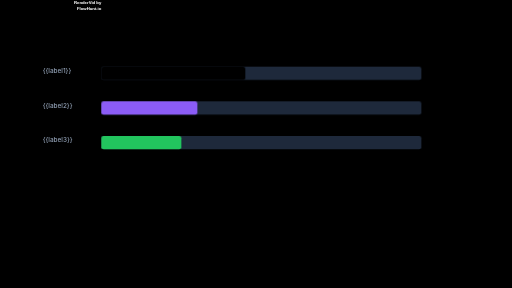
t = 0.00 s
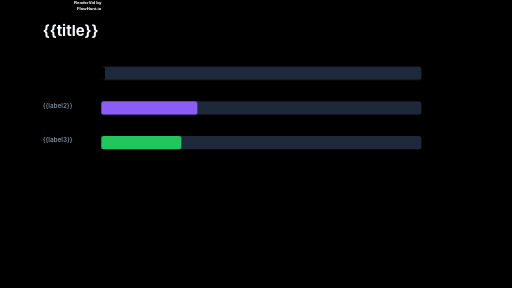
t = 1.47 s
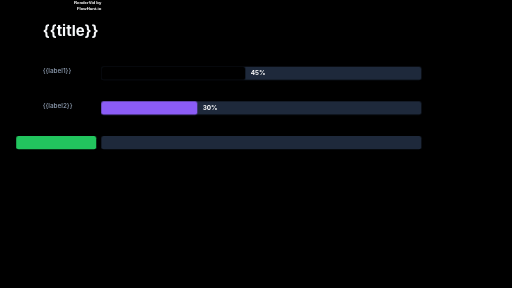
t = 2.93 s
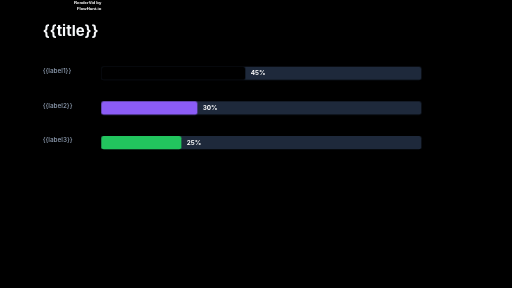
t = 4.40 s
t = 5.87 s: frame unchanged from t = 4.40 s, image omitted
t = 7.33 s: frame unchanged from t = 4.40 s, image omitted

The animated SVG that drew these frames (rendered in a browser with its animation timeline set to each time). Animation: 16 CSS @keyframes rules; one cycle of 7.33 s.

<svg xmlns="http://www.w3.org/2000/svg" viewBox="0 0 1920 1080" width="1920" height="1080">
  <rect width="1920" height="1080" fill="#000000" />
  <defs>
    <filter id="watermark-shadow"><feDropShadow dx="0" dy="2" stdDeviation="2" flood-color="rgba(0,0,0,0.5)" /></filter>
  </defs>

  <style>
    #background {
      transform-origin: 0px 0px;
      transform: none;
      opacity: 1;
    }
    @keyframes title-anim-0 {
      0% { transform: translate(160px, 80px); opacity: 0; }
      5% { transform: translate(160px, 80px); opacity: 0.143; }
      10% { transform: translate(160px, 80px); opacity: 0.271; }
      15% { transform: translate(160px, 80px); opacity: 0.386; }
      20% { transform: translate(160px, 80px); opacity: 0.488; }
      25% { transform: translate(160px, 80px); opacity: 0.578; }
      30% { transform: translate(160px, 80px); opacity: 0.657; }
      35% { transform: translate(160px, 80px); opacity: 0.725; }
      40% { transform: translate(160px, 80px); opacity: 0.784; }
      45% { transform: translate(160px, 80px); opacity: 0.834; }
      50% { transform: translate(160px, 80px); opacity: 0.875; }
      55% { transform: translate(160px, 80px); opacity: 0.909; }
      60% { transform: translate(160px, 80px); opacity: 0.936; }
      65% { transform: translate(160px, 80px); opacity: 0.957; }
      70% { transform: translate(160px, 80px); opacity: 0.973; }
      75% { transform: translate(160px, 80px); opacity: 0.984; }
      80% { transform: translate(160px, 80px); opacity: 0.992; }
      85% { transform: translate(160px, 80px); opacity: 0.997; }
      90% { transform: translate(160px, 80px); opacity: 0.999; }
      95% { transform: translate(160px, 80px); opacity: 1; }
      100% { transform: translate(160px, 80px); opacity: 1; }
    }
    #title {
      transform-origin: 160px 80px;
      transform: translate(160px, 80px);
      opacity: 1;
      animation: title-anim-0 0.667s 0s linear 1 normal forwards;
    }
    @keyframes bar1-label-anim-0 {
      0% { transform: translate(160px, 250px); opacity: 0; }
      5% { transform: translate(160px, 250px); opacity: 0.143; }
      10% { transform: translate(160px, 250px); opacity: 0.271; }
      15% { transform: translate(160px, 250px); opacity: 0.386; }
      20% { transform: translate(160px, 250px); opacity: 0.488; }
      25% { transform: translate(160px, 250px); opacity: 0.578; }
      30% { transform: translate(160px, 250px); opacity: 0.657; }
      35% { transform: translate(160px, 250px); opacity: 0.725; }
      40% { transform: translate(160px, 250px); opacity: 0.784; }
      45% { transform: translate(160px, 250px); opacity: 0.834; }
      50% { transform: translate(160px, 250px); opacity: 0.875; }
      55% { transform: translate(160px, 250px); opacity: 0.909; }
      60% { transform: translate(160px, 250px); opacity: 0.936; }
      65% { transform: translate(160px, 250px); opacity: 0.957; }
      70% { transform: translate(160px, 250px); opacity: 0.973; }
      75% { transform: translate(160px, 250px); opacity: 0.984; }
      80% { transform: translate(160px, 250px); opacity: 0.992; }
      85% { transform: translate(160px, 250px); opacity: 0.997; }
      90% { transform: translate(160px, 250px); opacity: 0.999; }
      95% { transform: translate(160px, 250px); opacity: 1; }
      100% { transform: translate(160px, 250px); opacity: 1; }
    }
    #bar1-label {
      transform-origin: 160px 250px;
      transform: translate(160px, 250px);
      opacity: 1;
      animation: bar1-label-anim-0 0.5s 0.667s linear 1 normal forwards;
    }
    @keyframes bar1-track-anim-0 {
      0% { transform: translate(380px, 250px); opacity: 0; }
      5% { transform: translate(380px, 250px); opacity: 0.143; }
      10% { transform: translate(380px, 250px); opacity: 0.271; }
      15% { transform: translate(380px, 250px); opacity: 0.386; }
      20% { transform: translate(380px, 250px); opacity: 0.488; }
      25% { transform: translate(380px, 250px); opacity: 0.578; }
      30% { transform: translate(380px, 250px); opacity: 0.657; }
      35% { transform: translate(380px, 250px); opacity: 0.725; }
      40% { transform: translate(380px, 250px); opacity: 0.784; }
      45% { transform: translate(380px, 250px); opacity: 0.834; }
      50% { transform: translate(380px, 250px); opacity: 0.875; }
      55% { transform: translate(380px, 250px); opacity: 0.909; }
      60% { transform: translate(380px, 250px); opacity: 0.936; }
      65% { transform: translate(380px, 250px); opacity: 0.957; }
      70% { transform: translate(380px, 250px); opacity: 0.973; }
      75% { transform: translate(380px, 250px); opacity: 0.984; }
      80% { transform: translate(380px, 250px); opacity: 0.992; }
      85% { transform: translate(380px, 250px); opacity: 0.997; }
      90% { transform: translate(380px, 250px); opacity: 0.999; }
      95% { transform: translate(380px, 250px); opacity: 1; }
      100% { transform: translate(380px, 250px); opacity: 1; }
    }
    #bar1-track {
      transform-origin: 380px 250px;
      transform: translate(380px, 250px);
      opacity: 1;
      animation: bar1-track-anim-0 0.5s 0.5s linear 1 normal forwards;
    }
    @keyframes bar1-fill-anim-0 {
      0% { transform: translate(-1540px, 250px); opacity: 1; }
      5% { transform: translate(-1266.16px, 250px); opacity: 1; }
      10% { transform: translate(-1019.68px, 250px); opacity: 1; }
      15% { transform: translate(-799.12px, 250px); opacity: 1; }
      20% { transform: translate(-603.04px, 250px); opacity: 1; }
      25% { transform: translate(-430px, 250px); opacity: 1; }
      30% { transform: translate(-278.56px, 250px); opacity: 1; }
      35% { transform: translate(-147.28px, 250px); opacity: 1; }
      40% { transform: translate(-34.72px, 250px); opacity: 1; }
      45% { transform: translate(60.56px, 250px); opacity: 1; }
      50% { transform: translate(140px, 250px); opacity: 1; }
      55% { transform: translate(205.04px, 250px); opacity: 1; }
      60% { transform: translate(257.12px, 250px); opacity: 1; }
      65% { transform: translate(297.68px, 250px); opacity: 1; }
      70% { transform: translate(328.16px, 250px); opacity: 1; }
      75% { transform: translate(350px, 250px); opacity: 1; }
      80% { transform: translate(364.64px, 250px); opacity: 1; }
      85% { transform: translate(373.52px, 250px); opacity: 1; }
      90% { transform: translate(378.08px, 250px); opacity: 1; }
      95% { transform: translate(379.76px, 250px); opacity: 1; }
      100% { transform: translate(380px, 250px); opacity: 1; }
    }
    #bar1-fill {
      transform-origin: 380px 250px;
      transform: translate(380px, 250px);
      opacity: 1;
      animation: bar1-fill-anim-0 1.333s 1s linear 1 normal forwards;
    }
    @keyframes bar1-value-anim-0 {
      0% { transform: translate(940px, 258px); opacity: 0; }
      5% { transform: translate(940px, 258px); opacity: 0.143; }
      10% { transform: translate(940px, 258px); opacity: 0.271; }
      15% { transform: translate(940px, 258px); opacity: 0.386; }
      20% { transform: translate(940px, 258px); opacity: 0.488; }
      25% { transform: translate(940px, 258px); opacity: 0.578; }
      30% { transform: translate(940px, 258px); opacity: 0.657; }
      35% { transform: translate(940px, 258px); opacity: 0.725; }
      40% { transform: translate(940px, 258px); opacity: 0.784; }
      45% { transform: translate(940px, 258px); opacity: 0.834; }
      50% { transform: translate(940px, 258px); opacity: 0.875; }
      55% { transform: translate(940px, 258px); opacity: 0.909; }
      60% { transform: translate(940px, 258px); opacity: 0.936; }
      65% { transform: translate(940px, 258px); opacity: 0.957; }
      70% { transform: translate(940px, 258px); opacity: 0.973; }
      75% { transform: translate(940px, 258px); opacity: 0.984; }
      80% { transform: translate(940px, 258px); opacity: 0.992; }
      85% { transform: translate(940px, 258px); opacity: 0.997; }
      90% { transform: translate(940px, 258px); opacity: 0.999; }
      95% { transform: translate(940px, 258px); opacity: 1; }
      100% { transform: translate(940px, 258px); opacity: 1; }
    }
    @keyframes bar1-value-vis {
      0%, 100% { visibility: visible; }
    }
    #bar1-value {
      transform-origin: 940px 258px;
      transform: translate(940px, 258px);
      opacity: 1;
      visibility: hidden;
      animation: bar1-value-anim-0 0.5s 1.667s linear 1 normal forwards, bar1-value-vis 4.333s 1.667s 1 linear forwards;
    }
    @keyframes bar2-label-anim-0 {
      0% { transform: translate(160px, 380px); opacity: 0; }
      5% { transform: translate(160px, 380px); opacity: 0.143; }
      10% { transform: translate(160px, 380px); opacity: 0.271; }
      15% { transform: translate(160px, 380px); opacity: 0.386; }
      20% { transform: translate(160px, 380px); opacity: 0.488; }
      25% { transform: translate(160px, 380px); opacity: 0.578; }
      30% { transform: translate(160px, 380px); opacity: 0.657; }
      35% { transform: translate(160px, 380px); opacity: 0.725; }
      40% { transform: translate(160px, 380px); opacity: 0.784; }
      45% { transform: translate(160px, 380px); opacity: 0.834; }
      50% { transform: translate(160px, 380px); opacity: 0.875; }
      55% { transform: translate(160px, 380px); opacity: 0.909; }
      60% { transform: translate(160px, 380px); opacity: 0.936; }
      65% { transform: translate(160px, 380px); opacity: 0.957; }
      70% { transform: translate(160px, 380px); opacity: 0.973; }
      75% { transform: translate(160px, 380px); opacity: 0.984; }
      80% { transform: translate(160px, 380px); opacity: 0.992; }
      85% { transform: translate(160px, 380px); opacity: 0.997; }
      90% { transform: translate(160px, 380px); opacity: 0.999; }
      95% { transform: translate(160px, 380px); opacity: 1; }
      100% { transform: translate(160px, 380px); opacity: 1; }
    }
    #bar2-label {
      transform-origin: 160px 380px;
      transform: translate(160px, 380px);
      opacity: 1;
      animation: bar2-label-anim-0 0.5s 1.167s linear 1 normal forwards;
    }
    @keyframes bar2-track-anim-0 {
      0% { transform: translate(380px, 380px); opacity: 0; }
      5% { transform: translate(380px, 380px); opacity: 0.143; }
      10% { transform: translate(380px, 380px); opacity: 0.271; }
      15% { transform: translate(380px, 380px); opacity: 0.386; }
      20% { transform: translate(380px, 380px); opacity: 0.488; }
      25% { transform: translate(380px, 380px); opacity: 0.578; }
      30% { transform: translate(380px, 380px); opacity: 0.657; }
      35% { transform: translate(380px, 380px); opacity: 0.725; }
      40% { transform: translate(380px, 380px); opacity: 0.784; }
      45% { transform: translate(380px, 380px); opacity: 0.834; }
      50% { transform: translate(380px, 380px); opacity: 0.875; }
      55% { transform: translate(380px, 380px); opacity: 0.909; }
      60% { transform: translate(380px, 380px); opacity: 0.936; }
      65% { transform: translate(380px, 380px); opacity: 0.957; }
      70% { transform: translate(380px, 380px); opacity: 0.973; }
      75% { transform: translate(380px, 380px); opacity: 0.984; }
      80% { transform: translate(380px, 380px); opacity: 0.992; }
      85% { transform: translate(380px, 380px); opacity: 0.997; }
      90% { transform: translate(380px, 380px); opacity: 0.999; }
      95% { transform: translate(380px, 380px); opacity: 1; }
      100% { transform: translate(380px, 380px); opacity: 1; }
    }
    #bar2-track {
      transform-origin: 380px 380px;
      transform: translate(380px, 380px);
      opacity: 1;
      animation: bar2-track-anim-0 0.5s 1s linear 1 normal forwards;
    }
    @keyframes bar2-fill-anim-0 {
      0% { transform: translate(-1540px, 380px); opacity: 1; }
      5% { transform: translate(-1266.16px, 380px); opacity: 1; }
      10% { transform: translate(-1019.68px, 380px); opacity: 1; }
      15% { transform: translate(-799.12px, 380px); opacity: 1; }
      20% { transform: translate(-603.04px, 380px); opacity: 1; }
      25% { transform: translate(-430px, 380px); opacity: 1; }
      30% { transform: translate(-278.56px, 380px); opacity: 1; }
      35% { transform: translate(-147.28px, 380px); opacity: 1; }
      40% { transform: translate(-34.72px, 380px); opacity: 1; }
      45% { transform: translate(60.56px, 380px); opacity: 1; }
      50% { transform: translate(140px, 380px); opacity: 1; }
      55% { transform: translate(205.04px, 380px); opacity: 1; }
      60% { transform: translate(257.12px, 380px); opacity: 1; }
      65% { transform: translate(297.68px, 380px); opacity: 1; }
      70% { transform: translate(328.16px, 380px); opacity: 1; }
      75% { transform: translate(350px, 380px); opacity: 1; }
      80% { transform: translate(364.64px, 380px); opacity: 1; }
      85% { transform: translate(373.52px, 380px); opacity: 1; }
      90% { transform: translate(378.08px, 380px); opacity: 1; }
      95% { transform: translate(379.76px, 380px); opacity: 1; }
      100% { transform: translate(380px, 380px); opacity: 1; }
    }
    #bar2-fill {
      transform-origin: 380px 380px;
      transform: translate(380px, 380px);
      opacity: 1;
      animation: bar2-fill-anim-0 1.333s 1.667s linear 1 normal forwards;
    }
    @keyframes bar2-value-anim-0 {
      0% { transform: translate(760px, 388px); opacity: 0; }
      5% { transform: translate(760px, 388px); opacity: 0.143; }
      10% { transform: translate(760px, 388px); opacity: 0.271; }
      15% { transform: translate(760px, 388px); opacity: 0.386; }
      20% { transform: translate(760px, 388px); opacity: 0.488; }
      25% { transform: translate(760px, 388px); opacity: 0.578; }
      30% { transform: translate(760px, 388px); opacity: 0.657; }
      35% { transform: translate(760px, 388px); opacity: 0.725; }
      40% { transform: translate(760px, 388px); opacity: 0.784; }
      45% { transform: translate(760px, 388px); opacity: 0.834; }
      50% { transform: translate(760px, 388px); opacity: 0.875; }
      55% { transform: translate(760px, 388px); opacity: 0.909; }
      60% { transform: translate(760px, 388px); opacity: 0.936; }
      65% { transform: translate(760px, 388px); opacity: 0.957; }
      70% { transform: translate(760px, 388px); opacity: 0.973; }
      75% { transform: translate(760px, 388px); opacity: 0.984; }
      80% { transform: translate(760px, 388px); opacity: 0.992; }
      85% { transform: translate(760px, 388px); opacity: 0.997; }
      90% { transform: translate(760px, 388px); opacity: 0.999; }
      95% { transform: translate(760px, 388px); opacity: 1; }
      100% { transform: translate(760px, 388px); opacity: 1; }
    }
    @keyframes bar2-value-vis {
      0%, 100% { visibility: visible; }
    }
    #bar2-value {
      transform-origin: 760px 388px;
      transform: translate(760px, 388px);
      opacity: 1;
      visibility: hidden;
      animation: bar2-value-anim-0 0.5s 2.333s linear 1 normal forwards, bar2-value-vis 3.667s 2.333s 1 linear forwards;
    }
    @keyframes bar3-label-anim-0 {
      0% { transform: translate(160px, 510px); opacity: 0; }
      5% { transform: translate(160px, 510px); opacity: 0.143; }
      10% { transform: translate(160px, 510px); opacity: 0.271; }
      15% { transform: translate(160px, 510px); opacity: 0.386; }
      20% { transform: translate(160px, 510px); opacity: 0.488; }
      25% { transform: translate(160px, 510px); opacity: 0.578; }
      30% { transform: translate(160px, 510px); opacity: 0.657; }
      35% { transform: translate(160px, 510px); opacity: 0.725; }
      40% { transform: translate(160px, 510px); opacity: 0.784; }
      45% { transform: translate(160px, 510px); opacity: 0.834; }
      50% { transform: translate(160px, 510px); opacity: 0.875; }
      55% { transform: translate(160px, 510px); opacity: 0.909; }
      60% { transform: translate(160px, 510px); opacity: 0.936; }
      65% { transform: translate(160px, 510px); opacity: 0.957; }
      70% { transform: translate(160px, 510px); opacity: 0.973; }
      75% { transform: translate(160px, 510px); opacity: 0.984; }
      80% { transform: translate(160px, 510px); opacity: 0.992; }
      85% { transform: translate(160px, 510px); opacity: 0.997; }
      90% { transform: translate(160px, 510px); opacity: 0.999; }
      95% { transform: translate(160px, 510px); opacity: 1; }
      100% { transform: translate(160px, 510px); opacity: 1; }
    }
    #bar3-label {
      transform-origin: 160px 510px;
      transform: translate(160px, 510px);
      opacity: 1;
      animation: bar3-label-anim-0 0.5s 1.667s linear 1 normal forwards;
    }
    @keyframes bar3-track-anim-0 {
      0% { transform: translate(380px, 510px); opacity: 0; }
      5% { transform: translate(380px, 510px); opacity: 0.143; }
      10% { transform: translate(380px, 510px); opacity: 0.271; }
      15% { transform: translate(380px, 510px); opacity: 0.386; }
      20% { transform: translate(380px, 510px); opacity: 0.488; }
      25% { transform: translate(380px, 510px); opacity: 0.578; }
      30% { transform: translate(380px, 510px); opacity: 0.657; }
      35% { transform: translate(380px, 510px); opacity: 0.725; }
      40% { transform: translate(380px, 510px); opacity: 0.784; }
      45% { transform: translate(380px, 510px); opacity: 0.834; }
      50% { transform: translate(380px, 510px); opacity: 0.875; }
      55% { transform: translate(380px, 510px); opacity: 0.909; }
      60% { transform: translate(380px, 510px); opacity: 0.936; }
      65% { transform: translate(380px, 510px); opacity: 0.957; }
      70% { transform: translate(380px, 510px); opacity: 0.973; }
      75% { transform: translate(380px, 510px); opacity: 0.984; }
      80% { transform: translate(380px, 510px); opacity: 0.992; }
      85% { transform: translate(380px, 510px); opacity: 0.997; }
      90% { transform: translate(380px, 510px); opacity: 0.999; }
      95% { transform: translate(380px, 510px); opacity: 1; }
      100% { transform: translate(380px, 510px); opacity: 1; }
    }
    #bar3-track {
      transform-origin: 380px 510px;
      transform: translate(380px, 510px);
      opacity: 1;
      animation: bar3-track-anim-0 0.5s 1.5s linear 1 normal forwards;
    }
    @keyframes bar3-fill-anim-0 {
      0% { transform: translate(-1540px, 510px); opacity: 1; }
      5% { transform: translate(-1266.16px, 510px); opacity: 1; }
      10% { transform: translate(-1019.68px, 510px); opacity: 1; }
      15% { transform: translate(-799.12px, 510px); opacity: 1; }
      20% { transform: translate(-603.04px, 510px); opacity: 1; }
      25% { transform: translate(-430px, 510px); opacity: 1; }
      30% { transform: translate(-278.56px, 510px); opacity: 1; }
      35% { transform: translate(-147.28px, 510px); opacity: 1; }
      40% { transform: translate(-34.72px, 510px); opacity: 1; }
      45% { transform: translate(60.56px, 510px); opacity: 1; }
      50% { transform: translate(140px, 510px); opacity: 1; }
      55% { transform: translate(205.04px, 510px); opacity: 1; }
      60% { transform: translate(257.12px, 510px); opacity: 1; }
      65% { transform: translate(297.68px, 510px); opacity: 1; }
      70% { transform: translate(328.16px, 510px); opacity: 1; }
      75% { transform: translate(350px, 510px); opacity: 1; }
      80% { transform: translate(364.64px, 510px); opacity: 1; }
      85% { transform: translate(373.52px, 510px); opacity: 1; }
      90% { transform: translate(378.08px, 510px); opacity: 1; }
      95% { transform: translate(379.76px, 510px); opacity: 1; }
      100% { transform: translate(380px, 510px); opacity: 1; }
    }
    #bar3-fill {
      transform-origin: 380px 510px;
      transform: translate(380px, 510px);
      opacity: 1;
      animation: bar3-fill-anim-0 1.333s 2.333s linear 1 normal forwards;
    }
    @keyframes bar3-value-anim-0 {
      0% { transform: translate(700px, 518px); opacity: 0; }
      5% { transform: translate(700px, 518px); opacity: 0.143; }
      10% { transform: translate(700px, 518px); opacity: 0.271; }
      15% { transform: translate(700px, 518px); opacity: 0.386; }
      20% { transform: translate(700px, 518px); opacity: 0.488; }
      25% { transform: translate(700px, 518px); opacity: 0.578; }
      30% { transform: translate(700px, 518px); opacity: 0.657; }
      35% { transform: translate(700px, 518px); opacity: 0.725; }
      40% { transform: translate(700px, 518px); opacity: 0.784; }
      45% { transform: translate(700px, 518px); opacity: 0.834; }
      50% { transform: translate(700px, 518px); opacity: 0.875; }
      55% { transform: translate(700px, 518px); opacity: 0.909; }
      60% { transform: translate(700px, 518px); opacity: 0.936; }
      65% { transform: translate(700px, 518px); opacity: 0.957; }
      70% { transform: translate(700px, 518px); opacity: 0.973; }
      75% { transform: translate(700px, 518px); opacity: 0.984; }
      80% { transform: translate(700px, 518px); opacity: 0.992; }
      85% { transform: translate(700px, 518px); opacity: 0.997; }
      90% { transform: translate(700px, 518px); opacity: 0.999; }
      95% { transform: translate(700px, 518px); opacity: 1; }
      100% { transform: translate(700px, 518px); opacity: 1; }
    }
    @keyframes bar3-value-vis {
      0%, 100% { visibility: visible; }
    }
    #bar3-value {
      transform-origin: 700px 518px;
      transform: translate(700px, 518px);
      opacity: 1;
      visibility: hidden;
      animation: bar3-value-anim-0 0.5s 3s linear 1 normal forwards, bar3-value-vis 3s 3s 1 linear forwards;
    }
    #watermark {
      transform-origin: 0px 0px;
      transform: none;
      opacity: 1;
    }
  </style>

  <g id="background" transform="translate(0, 0)">
    <rect x="0" y="0" width="1920" height="1080" rx="0" ry="0" fill="{{backgroundColor}}" />
  </g>
  <g id="title">
    <text y="56" font-family="Inter, system-ui, sans-serif" font-size="56" font-weight="bold" font-style="normal" fill="#f8fafc" text-anchor="start"><tspan x="0" dy="0">{{title}}</tspan></text>
  </g>
  <g id="bar1-label">
    <text y="24" font-family="Inter, system-ui, sans-serif" font-size="24" font-weight="500" font-style="normal" fill="#94a3b8" text-anchor="start"><tspan x="0" dy="0">{{label1}}</tspan></text>
  </g>
  <g id="bar1-track">
    <rect x="0" y="0" width="1200" height="50" rx="8" ry="8" fill="#1e293b" />
  </g>
  <g id="bar1-fill">
    <rect x="0" y="0" width="540" height="50" rx="8" ry="8" fill="{{primaryColor}}" />
  </g>
  <g id="bar1-value">
    <text y="24" font-family="Inter, system-ui, sans-serif" font-size="24" font-weight="bold" font-style="normal" fill="#ffffff" text-anchor="start"><tspan x="0" dy="0">45%</tspan></text>
  </g>
  <g id="bar2-label">
    <text y="24" font-family="Inter, system-ui, sans-serif" font-size="24" font-weight="500" font-style="normal" fill="#94a3b8" text-anchor="start"><tspan x="0" dy="0">{{label2}}</tspan></text>
  </g>
  <g id="bar2-track">
    <rect x="0" y="0" width="1200" height="50" rx="8" ry="8" fill="#1e293b" />
  </g>
  <g id="bar2-fill">
    <rect x="0" y="0" width="360" height="50" rx="8" ry="8" fill="#8b5cf6" />
  </g>
  <g id="bar2-value">
    <text y="24" font-family="Inter, system-ui, sans-serif" font-size="24" font-weight="bold" font-style="normal" fill="#ffffff" text-anchor="start"><tspan x="0" dy="0">30%</tspan></text>
  </g>
  <g id="bar3-label">
    <text y="24" font-family="Inter, system-ui, sans-serif" font-size="24" font-weight="500" font-style="normal" fill="#94a3b8" text-anchor="start"><tspan x="0" dy="0">{{label3}}</tspan></text>
  </g>
  <g id="bar3-track">
    <rect x="0" y="0" width="1200" height="50" rx="8" ry="8" fill="#1e293b" />
  </g>
  <g id="bar3-fill">
    <rect x="0" y="0" width="300" height="50" rx="8" ry="8" fill="#22c55e" />
  </g>
  <g id="bar3-value">
    <text y="24" font-family="Inter, system-ui, sans-serif" font-size="24" font-weight="bold" font-style="normal" fill="#ffffff" text-anchor="start"><tspan x="0" dy="0">25%</tspan></text>
  </g>
  <g id="watermark" transform="translate(1520, 20)">
    <text y="16" font-family="sans-serif" font-size="16" font-weight="600" font-style="normal" fill="#ffffff" text-anchor="end" filter="url(#watermark-shadow)"><tspan x="380" dy="0">RenderVid by</tspan><tspan x="380" dy="20.8">FlowHunt.io</tspan></text>
  </g>
</svg>
